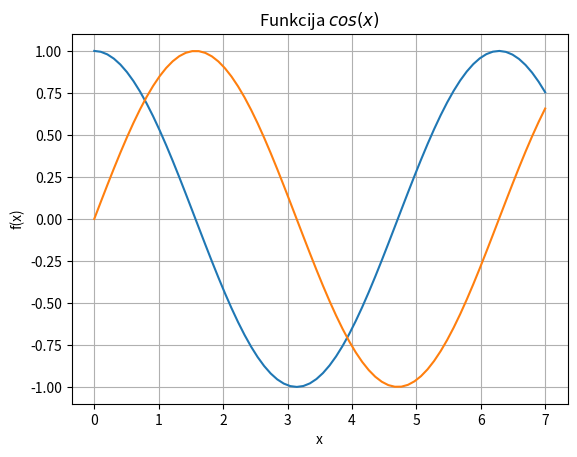

This figure's Python source:
import sys
sys.path.append('/user/local/anaconda3/lib/python3.6/site-packages')

from numpy import *
x = linspace(0, 7, 70)
y = cos(x)
y2 = sin(x)

from matplotlib import pyplot as plt
plt.grid()
plt.xlabel('x')
plt.ylabel('f(x)')
plt.title('Funkcija $cos(x)$')
plt.plot(x, y)
plt.plot(x, y2)
plt.show()
